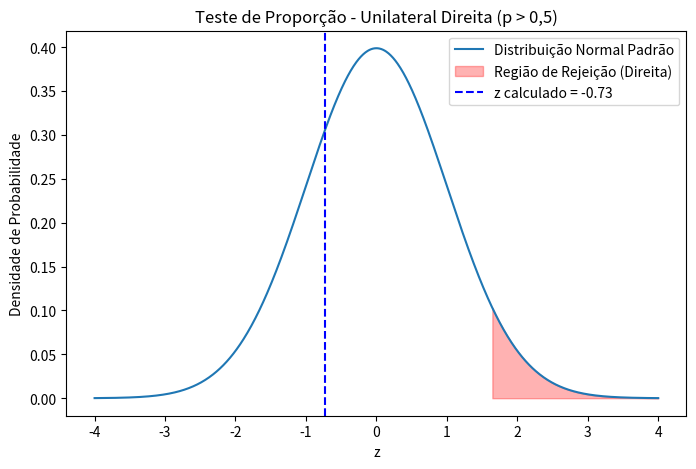

Write Python code to recreate this figure. (Note: this script raises an exception after producing the figure.)
import numpy as np
import matplotlib.pyplot as plt
from scipy.stats import norm

n = 68
p = float(31/n)
p0 = 0.5

# Estatística de teste (z calculado)
z = (p - p0)/(((p0*(1 - p0))/n)**0.5)

alpha = 0.05

# Valor crítico para teste unilateral (cauda direita)
z_critico = norm.ppf(1 - alpha)

print(f"z calculado: {z:.4f}")
print(f"z crítico (unilateral direita, alpha={alpha}): {z_critico:.4f}")

# p-valor unilateral
p_valor = 1 - norm.cdf(z)
print(f"p-valor unilateral: {p_valor:.4f}")

# Plotando a distribuição
x = np.linspace(-4, 4, 1000)
y = norm.pdf(x, 0, 1)

plt.figure(figsize=(8,5))
plt.plot(x, y, label='Distribuição Normal Padrão')

# Região crítica (só à direita)
plt.fill_between(x, y, where=(x >= z_critico), color='red', alpha=0.3, label='Região de Rejeição (Direita)')

# Linha do z calculado
plt.axvline(z, color='blue', linestyle='--', label=f'z calculado = {z:.2f}')

plt.title('Teste de Proporção - Unilateral Direita (p > 0,5)')
plt.xlabel('z')
plt.ylabel('Densidade de Probabilidade')
plt.legend()

plt.savefig('graficos/teste_proporcao_unilateral.png', dpi=300, bbox_inches='tight')
plt.close()
